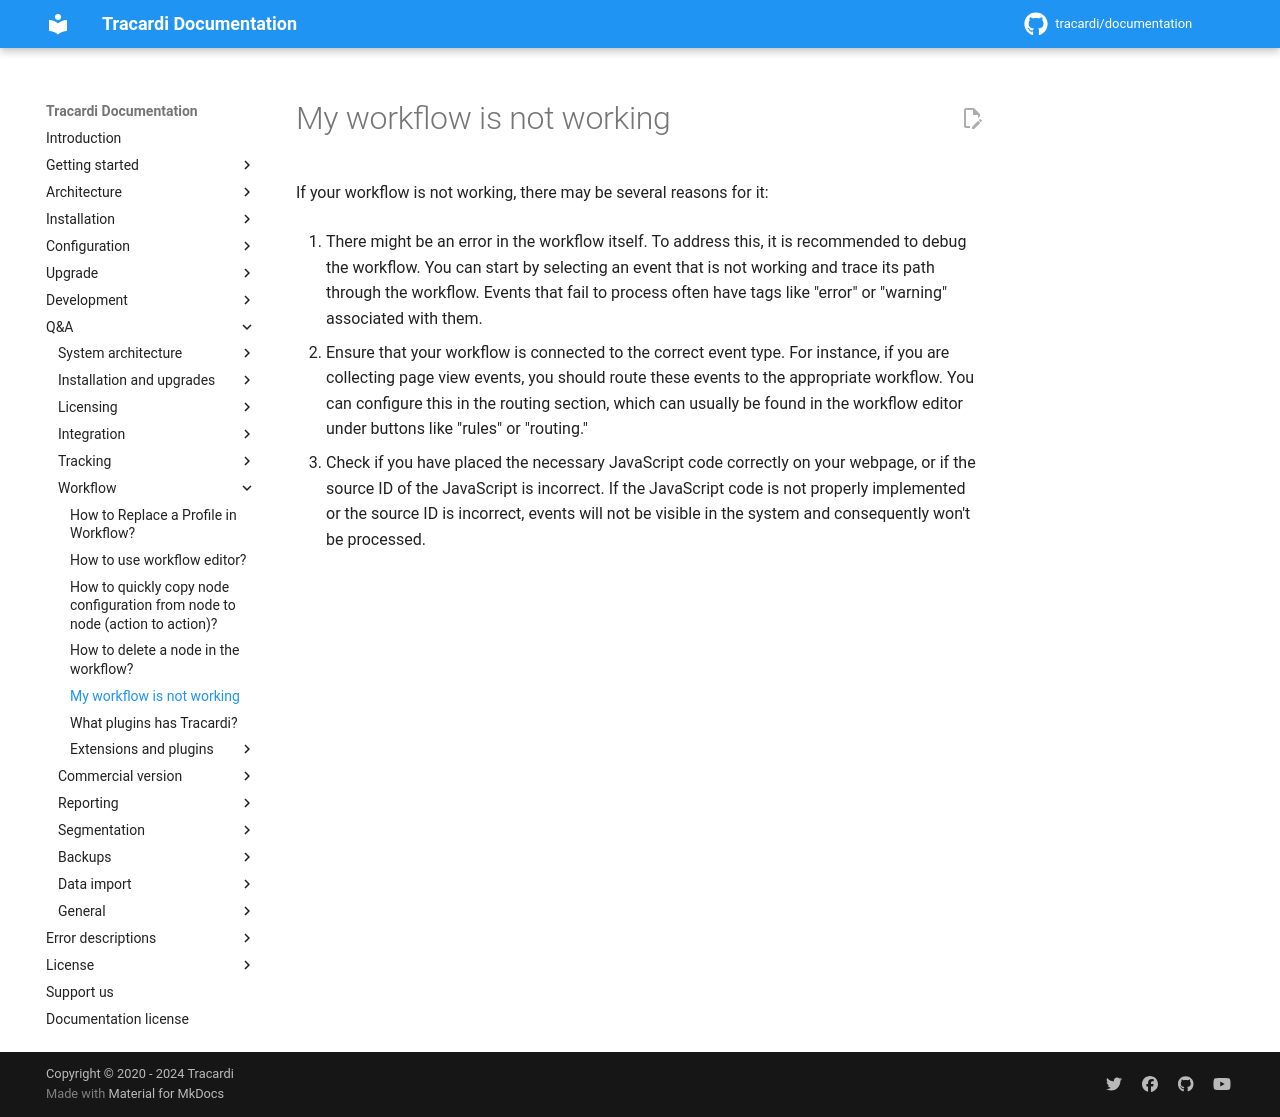

repository: Tracardi/documentation · page: 1.1.x/qa/my_workflow_is_not_working/index.html · generator: mkdocs

# My workflow is not working

If your workflow is not working, there may be several reasons for it:

1. There might be an error in the workflow itself. To address this, it is recommended to debug the workflow. You can
   start by selecting an event that is not working and trace its path through the workflow. Events that fail to process
   often have tags like "error" or "warning" associated with them.

2. Ensure that your workflow is connected to the correct event type. For instance, if you are collecting page view
   events, you should route these events to the appropriate workflow. You can configure this in the routing section,
   which can usually be found in the workflow editor under buttons like "rules" or "routing."

3. Check if you have placed the necessary JavaScript code correctly on your webpage, or if the source ID of the
   JavaScript is incorrect. If the JavaScript code is not properly implemented or the source ID is incorrect, events
   will not be visible in the system and consequently won't be processed.
